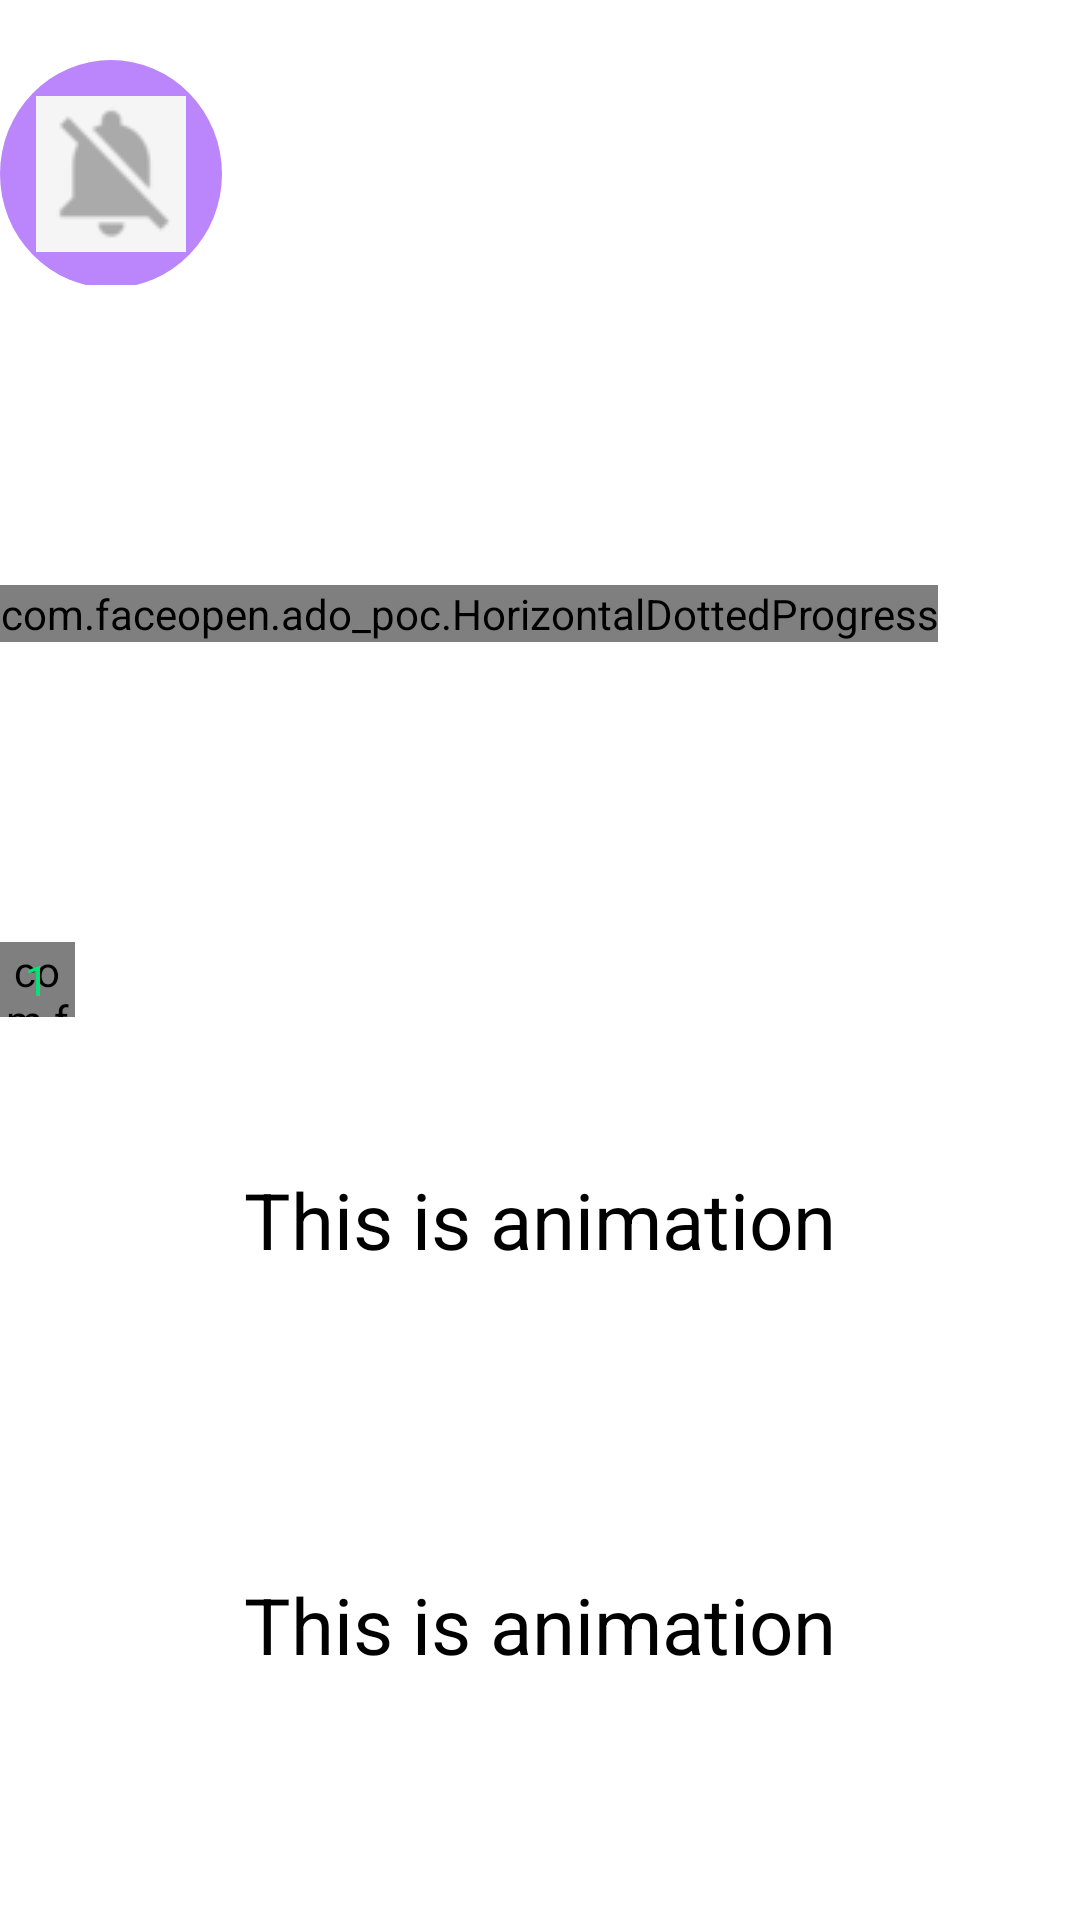

The Android layout XML behind this screen, and the referenced resources:
<!-- AndroidManifest.xml: application theme Theme.ADO_POC -->
<!-- res/layout/activity_switch.xml -->
<?xml version="1.0" encoding="utf-8"?>
<LinearLayout xmlns:android="http://schemas.android.com/apk/res/android"
    xmlns:app="http://schemas.android.com/apk/res-auto"
    xmlns:tools="http://schemas.android.com/tools"
    android:layout_width="match_parent"
    android:layout_height="match_parent"
    android:orientation="vertical"
    android:layout_marginLeft="50dp"
    tools:context=".SwitchActivity">























    <FrameLayout
        android:layout_width="150dp"
        android:layout_height="75dp"
        android:layout_marginTop="20dp">


        <LinearLayout
            android:layout_width="wrap_content"
            android:layout_height="wrap_content">

        <Switch
            android:layout_width="wrap_content"
            android:layout_height="25dp"
            android:id="@+id/labeledSwitch"
            android:layout_centerVertical="true"
            android:layout_centerHorizontal="true"
            android:track="@drawable/track"
            android:switchMinWidth="25dp"
            android:thumb="@drawable/thumb" />

        </LinearLayout>

        <LinearLayout
            android:layout_width="match_parent"
            android:layout_height="match_parent"
            android:gravity="center"
            android:orientation="horizontal">


        <TextView
            android:id="@+id/tvClose"
            android:layout_width="0dp"
            android:layout_weight="0.5"
            android:gravity="center"
            android:layout_height="match_parent"
            android:text="Close"
            android:textSize="15dp"
            android:visibility="invisible"
            android:textColor="@color/red"/>

        <TextView
            android:id="@+id/tvOpen"
            android:layout_width="0dp"
            android:layout_weight="0.5"
            android:gravity="center"
            android:visibility="invisible"
            android:layout_height="match_parent"
            android:text="Open"
            android:textColor="@color/green"/>

        </LinearLayout>




    </FrameLayout>


    <com.faceopen.ado_poc.HorizontalDottedProgress
        android:layout_width="wrap_content"
        android:layout_marginTop="100dp"
        android:layout_height="wrap_content"
        ></com.faceopen.ado_poc.HorizontalDottedProgress>>


        <FrameLayout
            android:layout_marginTop="100dp"
            android:layout_width="25dp"
            android:layout_height="25dp">

        <com.faceopen.ado_poc.CircleProgressBar
            android:id="@+id/custom_progressBar"
            android:layout_width="25dp"
            android:layout_height="25dp"
            app:progress="0"
            app:progressBarThickness="4dp" />

            <LinearLayout
                android:layout_width="match_parent"
                android:layout_height="match_parent"
                android:gravity="center">

            <TextView
                android:id="@+id/circleText"
                android:layout_width="match_parent"
                android:layout_height="match_parent"
                android:gravity="center"
                android:visibility="visible"
                android:text="1"
                android:textColor="@color/green"/>

            </LinearLayout>

        </FrameLayout>


    <TextView
        android:layout_marginTop="50dp"
        android:id="@+id/animText"
        android:layout_width="match_parent"
        android:layout_height="wrap_content"
        android:gravity="center"
        android:visibility="visible"
        android:textSize="26dp"
        android:text="This is animation"
        android:textColor="#000000"/>

    <TextView
        android:layout_marginTop="100dp"
        android:id="@+id/animText2"
        android:layout_width="match_parent"
        android:layout_height="wrap_content"
        android:gravity="center"
        android:visibility="visible"
        android:textSize="26dp"
        android:text="This is animation"
        android:textColor="#000000"/>

    <TextView
        android:layout_marginTop="50dp"
        android:id="@+id/animText3"
        android:layout_width="match_parent"
        android:layout_height="wrap_content"
        android:gravity="center"
        android:visibility="gone"
        android:textSize="26dp"
        android:text="This is animation"
        android:textColor="#000000"/>



</LinearLayout>
<!-- resources referenced by this layout -->
<resources>
  <color name="green">#00e676</color>
  <color name="red">#ff5252</color>
  <!-- drawable thumb (drawable) -->
  <selector xmlns:android="http://schemas.android.com/apk/res/android">
  
      <item android:state_checked="false"
          android:drawable="@drawable/switch_thumb_false"/>
  
      <item android:state_checked="true"
          android:drawable="@drawable/switch_thumb_true"/>
  
  </selector>
  <!-- drawable track (drawable) -->
  <?xml version="1.0" encoding="utf-8"?>
  <selector xmlns:android="http://schemas.android.com/apk/res/android">
  
      <item android:state_checked="false">
          <shape android:shape="rectangle">
              <solid android:color="@android:color/white"/>
              <corners android:radius="100sp"/>
          </shape>
      </item>
  
      <item android:state_checked="true">
          <shape android:shape="rectangle">
              <solid android:color="@android:color/white"/>
              <corners android:radius="100sp"/>
          </shape>
      </item>
  
  </selector>
  <style name="Theme.ADO_POC" parent="Theme.MaterialComponents.DayNight.DarkActionBar">
          
          <item name="colorPrimary">@color/purple_500</item>
          <item name="colorPrimaryVariant">@color/purple_700</item>
          <item name="colorOnPrimary">@color/white</item>
          
          <item name="colorSecondary">@color/teal_200</item>
          <item name="colorSecondaryVariant">@color/teal_700</item>
          <item name="colorOnSecondary">@color/black</item>
          
          <item name="android:statusBarColor" tools:targetApi="l">?attr/colorPrimaryVariant</item>
          
      </style>
  <!-- drawable switch_thumb_false (drawable) -->
  <?xml version="1.0" encoding="utf-8"?>
  <layer-list xmlns:android="http://schemas.android.com/apk/res/android">
  
      <item >
          <shape android:shape="oval">
              <solid android:color="@color/purple_200"/>
              <size android:height="48dp"
                  android:width="48dp"/>
  
          </shape>
      </item>
  
      <item android:drawable="@drawable/ic_notification_off"
          android:bottom="12dp"
          android:top="12dp"
          android:left="12dp"
          android:right="12dp"
          />
  
  </layer-list>
  <!-- drawable switch_thumb_true (drawable) -->
  <?xml version="1.0" encoding="utf-8"?>
  <layer-list xmlns:android="http://schemas.android.com/apk/res/android">
  
      <item >
          <shape android:shape="oval">
              <solid android:color="@color/purple_200"/>
              <size android:height="48dp"
                  android:width="48dp"/>
  
          </shape>
      </item>
  
      <item android:drawable="@drawable/ic_notification_on"
          android:bottom="12dp"
          android:top="12dp"
          android:left="12dp"
          android:right="12dp"
          />
  
  </layer-list>
  <color name="purple_500">#000</color>
  <color name="purple_700">#FF3700B3</color>
  <color name="white">#FFFFFFFF</color>
  <color name="teal_200">#FF03DAC5</color>
  <color name="teal_700">#FF018786</color>
  <color name="black">#FF000000</color>
  <color name="purple_200">#FFBB86FC</color>
  <!-- drawable ic_notification_off: png bitmap (drawable, 843 bytes) -->
  <!-- drawable ic_notification_on: png bitmap (drawable, 652 bytes) -->
</resources>
